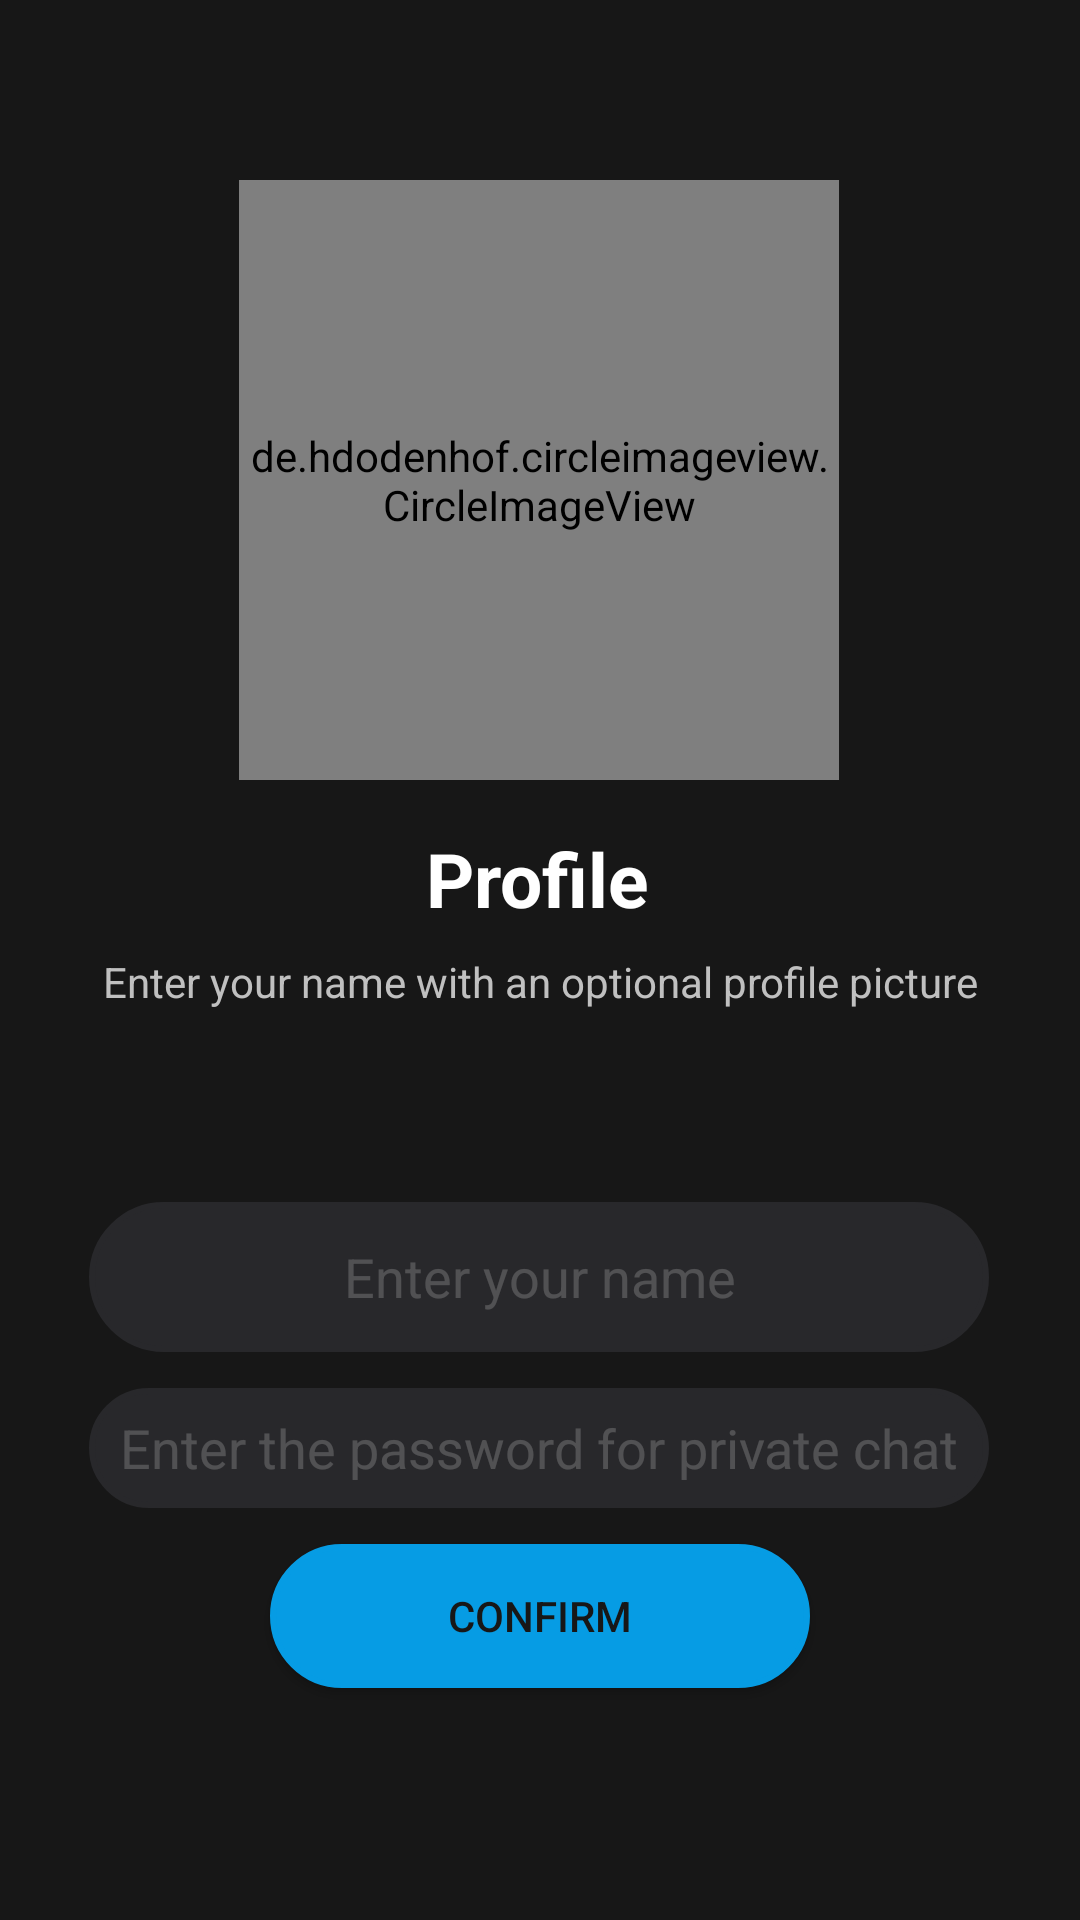

This screen was rendered from an Android layout file. Write that file and the resources it references.
<!-- AndroidManifest.xml: application theme Custom.Theme.CryptChat -->
<!-- res/layout/fragment_profile.xml -->
<?xml version="1.0" encoding="utf-8"?>
<androidx.constraintlayout.widget.ConstraintLayout xmlns:android="http://schemas.android.com/apk/res/android"
    xmlns:app="http://schemas.android.com/apk/res-auto"
    xmlns:tools="http://schemas.android.com/tools"
    android:layout_width="match_parent"
    android:layout_height="match_parent"
    android:background="@color/background">

    <de.hdodenhof.circleimageview.CircleImageView
        android:id="@+id/profileImage"
        android:layout_width="200dp"
        android:layout_height="200dp"
        android:layout_marginTop="60dp"
        android:src="@drawable/grey_box"
        app:civ_border_color="@color/peachpuff"
        app:civ_border_width="3dp"
        app:layout_constraintEnd_toEndOf="parent"
        app:layout_constraintHorizontal_bias="0.497"
        app:layout_constraintStart_toStartOf="parent"
        app:layout_constraintTop_toTopOf="parent"
        app:tint="@color/peachpuff" />

    <TextView
        android:id="@+id/verifyTextView"
        android:layout_width="wrap_content"
        android:layout_height="wrap_content"
        android:layout_marginTop="16dp"
        android:gravity="center"
        android:text="Profile"
        android:textColor="@color/white"
        android:textSize="25sp"
        android:textStyle="bold"
        app:layout_constraintEnd_toEndOf="parent"
        app:layout_constraintHorizontal_bias="0.497"
        app:layout_constraintStart_toStartOf="parent"
        app:layout_constraintTop_toBottomOf="@+id/profileImage" />

    <TextView
        android:id="@+id/textView"
        android:layout_width="wrap_content"
        android:layout_height="wrap_content"
        android:layout_marginTop="8dp"
        android:text="Enter your name with an optional profile picture"
        android:textColor="#C0C0C0"
        app:layout_constraintEnd_toEndOf="parent"
        app:layout_constraintStart_toStartOf="parent"
        app:layout_constraintTop_toBottomOf="@+id/verifyTextView" />

    <EditText
        android:id="@+id/nameTextView"
        android:layout_width="300dp"
        android:layout_height="50dp"
        android:layout_marginTop="64dp"
        android:background="@drawable/rounded_corner_view"
        android:gravity="center"
        android:hint="Enter your name"
        android:inputType="text"
        android:textColor="@color/white"
        android:textColorHint="@color/off_white"
        app:layout_constraintEnd_toEndOf="parent"
        app:layout_constraintHorizontal_bias="0.494"
        app:layout_constraintStart_toStartOf="parent"
        app:layout_constraintTop_toBottomOf="@+id/textView" />
    <EditText
        android:id="@+id/personal_Key"
        android:layout_width="300dp"
        android:layout_height="40dp"
        android:layout_marginTop="12dp"
        android:background="@drawable/rounded_corner_view"
        android:gravity="center"
        android:hint="Enter the password for private chat"
        android:inputType="text"
        android:textColor="@color/white"
        android:textColorHint="@color/off_white"
        app:layout_constraintEnd_toEndOf="parent"
        app:layout_constraintHorizontal_bias="0.494"
        app:layout_constraintStart_toStartOf="parent"
        app:layout_constraintTop_toBottomOf="@+id/nameTextView" />
    <Button
        android:id="@+id/confirmButton"
        android:layout_width="match_parent"
        android:layout_height="wrap_content"
        android:layout_marginStart="90dp"
        android:layout_marginTop="12dp"
        android:layout_marginEnd="90dp"
        android:background="@drawable/rounded_corner_view_peachpuff"
        android:text="CONFIRM"
        android:textColor="@color/background"
        app:layout_constraintEnd_toEndOf="parent"
        app:layout_constraintHorizontal_bias="0.0"
        app:layout_constraintStart_toStartOf="parent"
        app:layout_constraintTop_toBottomOf="@+id/personal_Key" />
</androidx.constraintlayout.widget.ConstraintLayout>
<!-- resources referenced by this layout -->
<resources>
  <color name="background">#171717</color>
  <color name="off_white">#33F5F5F5</color>
  <color name="peachpuff">#069CE4</color>
  <color name="white">#FFFFFFFF</color>
  <!-- drawable grey_box: png bitmap (drawable, 4044 bytes) -->
  <!-- drawable rounded_corner_view (drawable) -->
  <?xml version="1.0" encoding="utf-8"?>
  <shape xmlns:android="http://schemas.android.com/apk/res/android"
      android:shape="rectangle">
      <corners android:radius="30dp" />
      <stroke
          android:width="2dp"
          android:color="#28282B" />
      <solid android:color="#28282B" />
  </shape>
  <!-- drawable rounded_corner_view_peachpuff (drawable) -->
  <?xml version="1.0" encoding="utf-8"?>
  <shape xmlns:android="http://schemas.android.com/apk/res/android"
      android:shape="rectangle">
      <corners android:radius="30dp" />
      <stroke
          android:width="2dp"
          android:color="@color/peachpuff" />
      <solid android:color="@color/peachpuff" />
  </shape>
  <style name="Custom.Theme.CryptChat" parent="Theme.AppCompat.NoActionBar">
          
          <item name="colorPrimary">@color/light_teal</item>
          <item name="colorPrimaryVariant">@color/light_teal</item>
          <item name="colorOnPrimary">@color/black</item>
  
          <item name="android:statusBarColor" tools:targetApi="l">?attr/colorPrimaryVariant</item>
          
      </style>
  <color name="light_teal">#BE02C3C1</color>
  <color name="black">#FF000000</color>
</resources>
